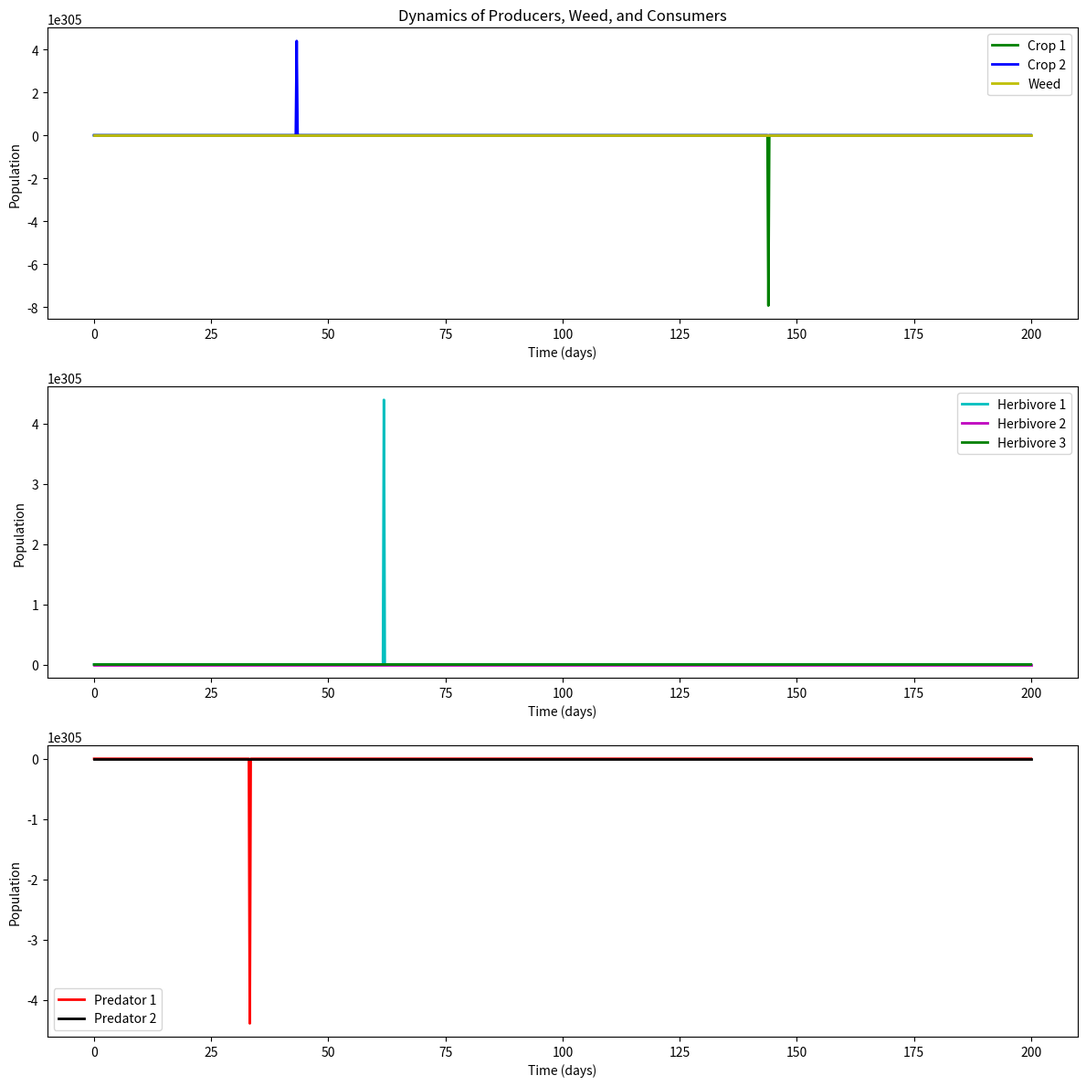

This figure's Python source:
import numpy as np
import matplotlib.pyplot as plt
from scipy.integrate import odeint

# 模型的参数
# 生产者1（农作物1）
r_P1 = 0.80  # 生长速率
K_P1 = 10000  # 环境容量
alpha_P1_C1 = 0.002  # 初级消费者1对生产者1的影响
alpha_P1_C2 = 0.001  # 初级消费者2对生产者1的影响
alpha_P1_C3 = 0.002  # 初级消费者3对生产者1的影响
alpha_P1_W = 0.001  # 杂草对生产者1的影响

# 生产者2（农作物2）
r_P2 = 0.80  # 生长速率
K_P2 = 10000  # 环境容量
alpha_P2_C1 = 0.002  # 初级消费者1对生产者2的影响
alpha_P2_C2 = 0.0015  # 初级消费者2对生产者2的影响
alpha_P2_C3 = 0.0015  # 初级消费者3对生产者2的影响
alpha_P2_W = 0.001   #杂草对生产者2的影响

# 杂草
r_W = 0.90 # 生长速率
K_W = 15000  # 环境容量
alpha_W_C1 = 0.0005  # 初级消费者1对杂草的影响
alpha_W_C2 = 0.001  # 初级消费者2对杂草的影响
alpha_W_P1 = 0.002  # 生产者1对杂草的影响
alpha_W_P2 = 0.003  # 生产者2对杂草的影响
alpha_W_C3 = 0.001  # 初级消费者2对杂草的影响
gamma_W = 0.0  # 除草剂影响的死亡率

# 初级消费者1（草食动物1）
r_C1 = 0.1  # 生长速率
K_C1 = 800  # 环境容量
beta_P1_C1 = 0.05  # 农作物1对消费者1的贡献
beta_P2_C1 = 0.04  # 农作物2对消费者1的贡献
beta_W_C1 = 0.03   # 杂草对消费者1的贡献
delta_C1 = 0.1 # 自然死亡率
gamma_C1 = 0.00  # 杀虫剂影响的死亡率

# 初级消费者2（草食动物2）
r_C2 = 0.1  # 生长速率
K_C2 = 800  # 环境容量
beta_P1_C2 = 0.04  # 农作物1对消费者2的贡献
beta_P2_C2 = 0.05  # 农作物2对消费者2的贡献
beta_W_C2 = 0.02   # 杂草对消费者2的贡献
delta_C2 = 0.12  # 自然死亡率
gamma_C2 = 0.00  # 杀虫剂影响的死亡率

# 初级消费者3（草食动物3）
r_C3 = 0.1  # 生长速率
K_C3 = 800  # 环境容量
beta_P1_C3 = 0.04  # 农作物1对消费者2的贡献
beta_P2_C3 = 0.05  # 农作物2对消费者2的贡献
beta_W_C3 = 0.02   # 杂草对消费者2的贡献
delta_C3 = 0.12  # 自然死亡率
gamma_C3 = 0.00  # 杀虫剂影响的死亡率


# 次级消费者1（捕食者1）
r_S1 = 0.02  # 生长速率
K_S1 = 100  # 环境容量
eta_C1_S1 = 0.02  # 捕食者1对消费者1的捕食效率
eta_C2_S1 = 0.02  # 捕食者1对消费者2的捕食效率
eta_C3_S1 = 0.02  #捕食者1对消费者3的捕食效率
mu_S1 = 0.07  # 自然死亡率

# 次级消费者2（捕食者2）
r_S2 = 0.02  # 生长速率
K_S2 = 120  # 环境容量
eta_C1_S2 = 0.02  # 捕食者2对消费者1的捕食效率
eta_C2_S2 = 0.02  # 捕食者2对消费者2的捕食效率
eta_C3_S2 = 0.02  #捕食者2对消费者3的捕食效率
mu_S2 = 0.08  # 自然死亡率

# 定义随时间变化的除草剂和杀虫剂浓度函数
# 修改为峰值之前为零的情况
def pesticide_concentration(t, peak_time, intensity, duration):
    if t < peak_time:
        return 0  # 峰值之前浓度为零
    elif peak_time <= t <= peak_time + duration:
        return intensity * np.exp(-((t - peak_time) ** 2) / (2 * (duration / 2) ** 2))
    else:
        return 0

# 模型函数
def model(y, t):
    P1, P2 , W, C1, C2, C3 , S1, S2 = y

    # 计算杀虫剂和除草剂浓度
    S_W = pesticide_concentration(t, peak_time=50, intensity=1.0, duration=10)  # 除草剂
    S_C1 = pesticide_concentration(t, peak_time=70, intensity=0.8, duration=15)  # 针对消费者1的杀虫剂
    S_C2 = pesticide_concentration(t, peak_time=90, intensity=0.9, duration=12)  # 针对消费者2的杀虫剂
    S_C3 = pesticide_concentration(t, peak_time=90, intensity=0.9, duration=12)  # 针对消费者3的杀虫剂

    # 生产者动态
    dP1dt = r_P1 * P1 * (1 - P1 / K_P1) - alpha_P1_C1 * P1 * C1 - alpha_P1_C2 * P1 * C2 - alpha_P1_C3 * P1 * C3 - alpha_P1_W * P1 * W
    dP2dt = r_P2 * P2 * (1 - P2 / K_P2) - alpha_P2_C1 * P2 * C1 - alpha_P2_C2 * P2 * C2  -alpha_P2_C3 * P2 * C3 - alpha_P2_W * P2 * W
    dWdt = r_W * W * (1 - W / K_W) - alpha_W_C1 * W * C1 - alpha_W_C2 * W * C2 - alpha_W_C3 * W * C3 - gamma_W * S_W - alpha_W_P1 * W * P1 - alpha_W_P2 * W * P2

    # 初级消费者动态
    dC1dt = r_C1 * C1 * (1 - C1 / K_C1) + beta_P1_C1 * P1 + beta_P2_C1 * P2 + beta_W_C1 * W - delta_C1 * C1 - gamma_C1 * S_C1 - eta_C1_S1 * C1 * S1 -eta_C1_S2 * C1* S2
    dC2dt = r_C2 * C2 * (1 - C2 / K_C2) + beta_P1_C2 * P1 + beta_P2_C2 * P2 + beta_W_C2 * W - delta_C2 * C2 - gamma_C2 * S_C2 - eta_C2_S1 * C2 * S1 -eta_C2_S2 * C2 * S2
    dC3dt = r_C3 * C3 * (1 - C2 / K_C3) + beta_P1_C3 * P1 + beta_P2_C3 * P2 + beta_W_C3 * W - delta_C3 * C3 - gamma_C3 * S_C3 - eta_C3_S1 * C3 * S1 -eta_C3_S2 * C3 * S2

    # 次级消费者动态
    dS1dt = r_S1 * S1 * (1 - S1 / K_S1) + eta_C1_S1 * C1 * S1 +eta_C2_S1 * C2 * S1 + eta_C3_S1 * C3 * S1 - mu_S1 * S1
    dS2dt = r_S2 * S2 * (1 - S2 / K_S2) + eta_C2_S2 * C1 * S2 +eta_C1_S2 * C2 * S2 + eta_C3_S2 * C3 * S2 - mu_S2 * S2

    return [dP1dt, dP2dt, dWdt, dC1dt, dC2dt, dS1dt, dS2dt , dC3dt]

# 初始种群数量
P1_0 = 7000  # 农作物1的初始种群
P2_0 = 8000   # 农作物2的初始种群
W_0 = 10000    # 杂草的初始种群
C1_0 = 500  # 草食动物1的初始种群
C2_0 = 600# 草食动物2的初始种群
C3_0 = 600# 草食动物3的初始种群
S1_0 = 50   # 捕食者1的初始种群
S2_0 =30   # 捕食者2的初始种群
y0 = [P1_0, P2_0, W_0, C1_0, C2_0 ,C3_0, S1_0, S2_0]  # 初始条件

# 时间范围
t = np.linspace(0, 200, 1000)  # 从0到200天，划分为1000个点

# 解微分方程
solution = odeint(model, y0, t)

# 提取结果
P1, P2, W, C1, C2, C3, S1, S2 = solution.T

# 绘制结果
plt.figure(figsize=(12, 12))

# Dynamics of producers and weeds
plt.subplot(3, 1, 1)
plt.plot(t, P1, label="Crop 1", color='g', linewidth=2)
plt.plot(t, P2, label="Crop 2", color='b', linewidth=2)
plt.plot(t, W, label="Weed", color='y', linewidth=2)
plt.title("Dynamics of Producers, Weed, and Consumers")
plt.xlabel("Time (days)")
plt.ylabel("Population")
plt.legend(loc='best')

# Dynamics of primary consumers
plt.subplot(3, 1, 2)
plt.plot(t, C1, label="Herbivore 1", color='c', linewidth=2)
plt.plot(t, C2, label="Herbivore 2", color='m', linewidth=2)
plt.plot(t, C3, label="Herbivore 3", color='g', linewidth=2)
plt.xlabel("Time (days)")
plt.ylabel("Population")
plt.legend(loc='best')

# Dynamics of secondary consumers
plt.subplot(3, 1, 3)
plt.plot(t, S1, label="Predator 1", color='r', linewidth=2)
plt.plot(t, S2, label="Predator 2", color='k', linewidth=2)
plt.xlabel("Time (days)")
plt.ylabel("Population")
plt.legend(loc='best')

# Adjust layout to prevent overlap
plt.tight_layout()

# Show plot
plt.show()
